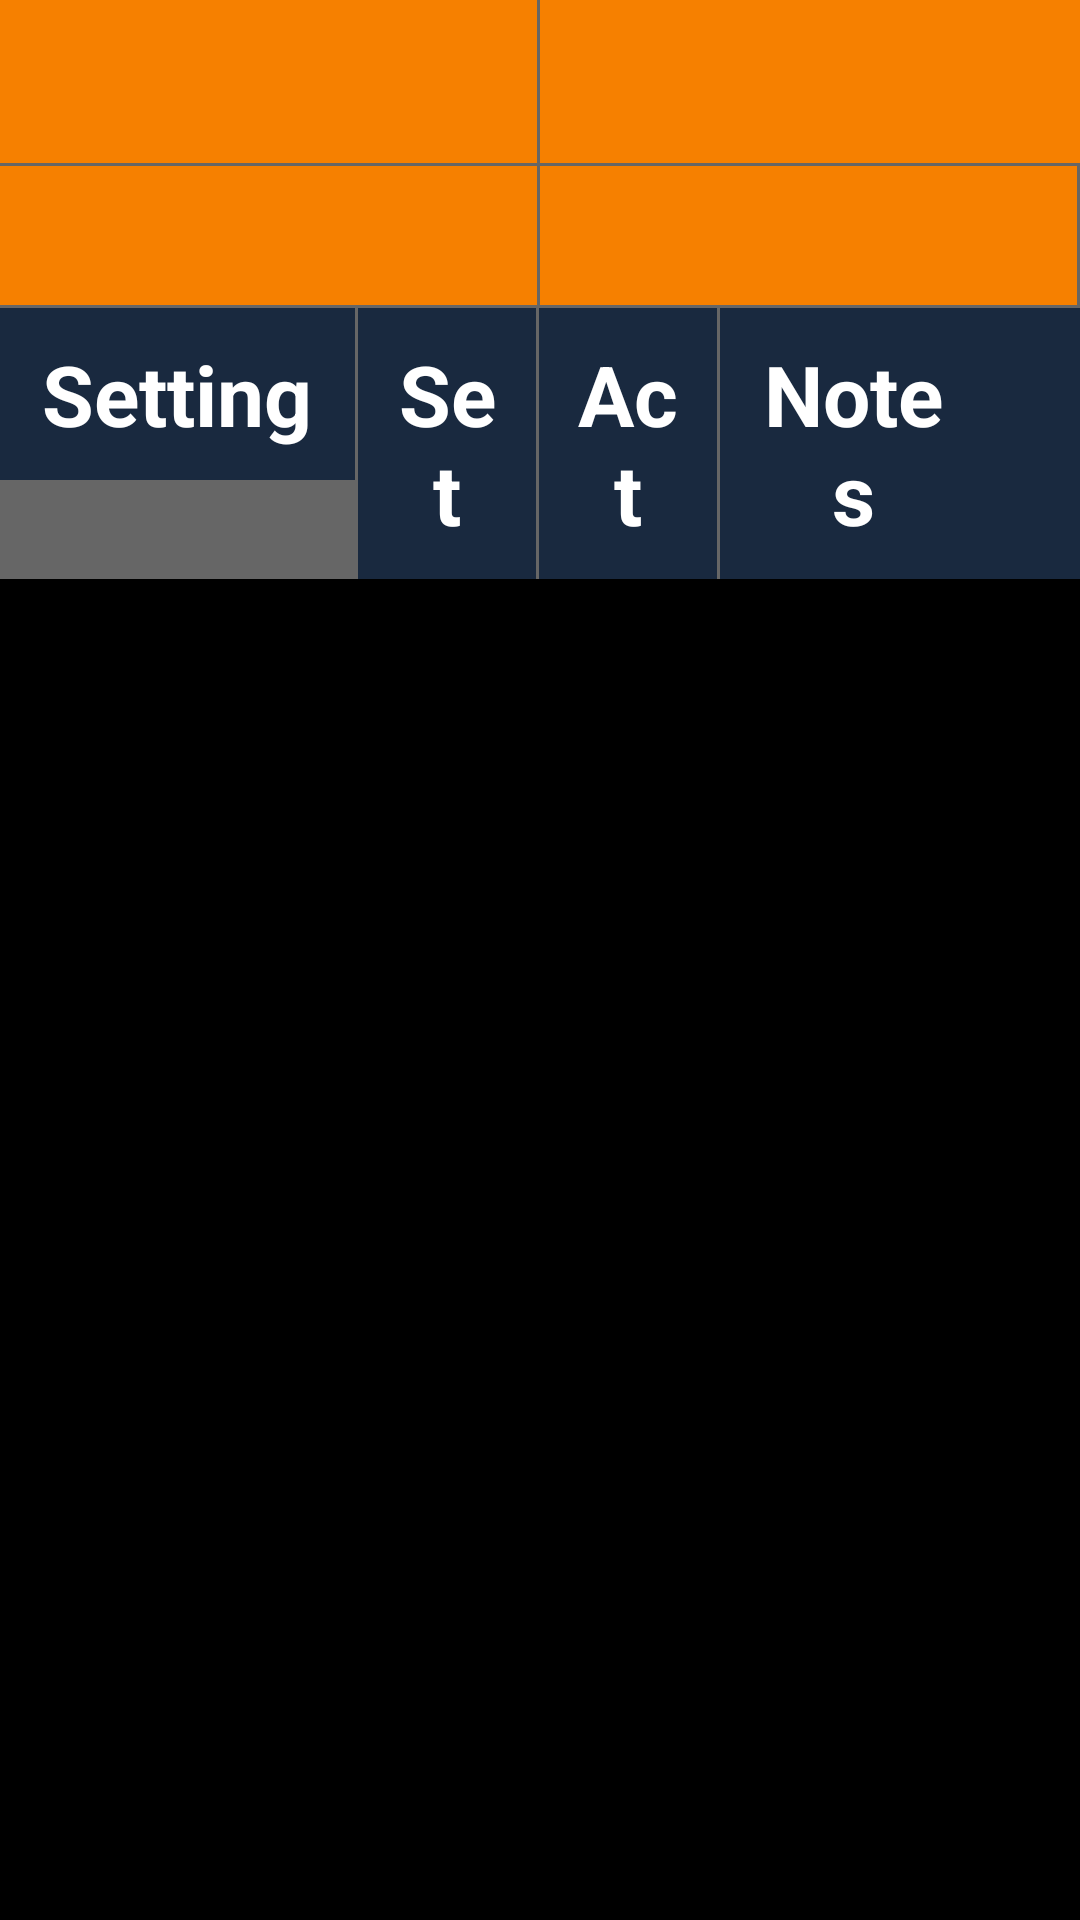

Here is an Android app screen rendered from its layout file. Give the layout XML and the strings, colors and styles it references.
<!-- AndroidManifest.xml: application theme ProductionReport -->
<!-- res/layout/fragment_machine_settings.xml -->
<?xml version="1.0" encoding="utf-8"?>
<LinearLayout xmlns:android="http://schemas.android.com/apk/res/android"
    android:id="@+id/reportFragmentLayout"
    android:layout_width="match_parent"
    android:layout_height="wrap_content"
    android:orientation="vertical" >

    <LinearLayout
        android:layout_width="match_parent"
        android:layout_height="wrap_content"
        android:background="#666666"
        android:orientation="vertical" >

        <LinearLayout
            android:layout_width="match_parent"
            android:layout_height="wrap_content"
            android:background="#666666"
            android:orientation="horizontal" >

            <TextView
                android:id="@+id/descProductName"
                android:layout_width="match_parent"
                android:layout_height="match_parent"
                android:layout_marginBottom="1dp"
                android:layout_marginRight="1dp"
                android:layout_weight="1"
                android:background="#f68000"
                android:gravity="center_vertical|center_horizontal"
                android:paddingBottom="7dp"
                android:paddingLeft="5dp"
                android:paddingRight="5dp"
                android:paddingTop="7dp"
                android:textColor="#FFFFFF"
                android:textSize="30sp" />

            <TextView
                android:id="@+id/descProductColour"
                android:layout_width="match_parent"
                android:layout_height="match_parent"
                android:layout_marginBottom="1dp"
                android:layout_weight="1"
                android:background="#f68000"
                android:gravity="center_vertical|center_horizontal"
                android:paddingLeft="5dp"
                android:paddingRight="5dp"
                android:textColor="#FFFFFF"
                android:textSize="24sp"/>

        </LinearLayout>

        <LinearLayout
            android:layout_width="match_parent"
            android:layout_height="wrap_content"
            android:background="#666666"
            android:orientation="horizontal" >

            <TextView
                android:id="@+id/descProductionLine"
                android:layout_width="match_parent"
                android:layout_height="match_parent"
                android:layout_marginRight="1dp"
                android:layout_marginBottom="1dp"
                android:layout_weight="1"
                android:background="#f68000"
                android:gravity="center_vertical|center_horizontal"
                android:paddingBottom="7dp"
                android:paddingLeft="5dp"
                android:paddingRight="5dp"
                android:paddingTop="7dp"
                android:textColor="#FFFFFF"
                android:textSize="24sp" />

            <TextView
                android:id="@+id/descOperator"
                android:layout_width="match_parent"
                android:layout_height="match_parent"
                android:layout_marginBottom="1dp"
                android:layout_marginRight="1dp"
                android:layout_weight="1"
                android:background="#f68000"
                android:gravity="center_vertical|center_horizontal"
                android:paddingLeft="5dp"
                android:paddingRight="5dp"
                android:textColor="#FFFFFF"
                android:textSize="24sp" />
        </LinearLayout>
    </LinearLayout>

    <LinearLayout
        android:layout_width="match_parent"
        android:layout_height="wrap_content"
        android:background="#666666"
        android:orientation="horizontal" >

        <LinearLayout
            android:id="@+id/recordsLayout"
            android:layout_width="0dp"
            android:layout_height="wrap_content"
            android:layout_weight="2"
            android:background="#19293f"
            android:orientation="vertical" >

            <LinearLayout
                android:id="@+id/recordsHeaderLayout"
                android:layout_width="match_parent"
                android:layout_height="wrap_content"
                android:background="#666666"
                android:orientation="horizontal" >

                <TextView
                    android:id="@+id/recordsTitleTextHeader"
                    style="@style/TableHeader"
                    android:layout_width="0dip"
                    android:layout_height="wrap_content"
                    android:layout_gravity="right"
                    android:layout_weight="2"
                    android:text="Setting"
                    android:textSize="28sp" />

                <TextView
                    android:id="@+id/recordsSetTextHeader"
                    style="@style/TableHeader"
                    android:layout_width="0dip"
                    android:layout_height="wrap_content"
                    android:layout_weight="1"
                    android:text="Set"
                    android:textSize="28sp" />

                <TextView
                    android:id="@+id/recordsActTextHeader"
                    style="@style/TableHeader"
                    android:layout_width="0dip"
                    android:layout_height="wrap_content"
                    android:layout_weight="1"
                    android:text="Act"
                    android:textSize="28sp" />
            </LinearLayout>

            <ScrollView
                android:layout_width="match_parent"
                android:layout_height="match_parent" >

                <LinearLayout
                    android:id="@+id/records_list"
                    android:layout_width="match_parent"
                    android:layout_height="wrap_content"
                    android:orientation="vertical" >
                </LinearLayout>
            </ScrollView>
        </LinearLayout>

        <LinearLayout
            android:id="@+id/notesLayout"
            android:layout_width="0dp"
            android:layout_height="match_parent"
            android:layout_weight="1"
            android:orientation="vertical" >

            <LinearLayout
                android:id="@+id/notesHeaderLayout"
                android:layout_width="match_parent"
                android:layout_height="wrap_content"
                android:background="#19293f"
                android:orientation="horizontal" >

                <TextView
                    android:id="@+id/notesTextHeader"
                    android:layout_width="0dp"
                    android:layout_height="wrap_content"
                    android:layout_marginBottom="1dp"
                    android:layout_marginRight="1dp"
                    android:layout_weight="3"
                    android:background="#19293f"
                    android:gravity="center_vertical|center_horizontal"
                    android:paddingBottom="10dp"
                    android:paddingLeft="10dp"
                    android:paddingRight="10dp"
                    android:paddingTop="10dp"
                    android:text="Notes"
                    android:textColor="#FFFFFF"
                    android:textSize="28sp"
                    android:textStyle="bold" />

                <ImageButton
                    android:id="@+id/NewNoteBtn"
                    android:layout_width="0dp"
                    android:layout_height="wrap_content"
                    android:layout_gravity="center_vertical|center_horizontal"
                    android:layout_weight="1"
                    android:background="?android:attr/selectableItemBackground"
                    android:contentDescription="@string/add_note_btn"
                    android:paddingLeft="10dp"
                    android:paddingRight="10dp"
                    android:src="@drawable/content_new"
                    android:state_enabled="false"
                    android:textSize="28sp" />
            </LinearLayout>

            <ListView
                android:id="@+id/note_list"
                android:layout_width="match_parent"
                android:layout_height="match_parent"
                android:background="#FFFFFF"
                android:padding="1dp" >
            </ListView>
            
        </LinearLayout>
        
    </LinearLayout>

</LinearLayout>
<!-- resources referenced by this layout -->
<resources>
  <string name="add_note_btn">Create a New Note</string>
  <style name="TableHeader" parent="@style/BasicTableCell">
          <item name="android:background">#19293f</item>
          <item name="android:textColor">#FFFFFF</item>
           <item name="android:textStyle">bold</item>
           <item name="android:paddingTop">10dp</item>
          <item name="android:paddingBottom">10dp</item> 
      </style>
  <style name="ProductionReport" parent="@android:style/Theme.Holo">
          <item name="android:actionBarSize">70dp</item>
      </style>
  <style name="BasicTableCell">
          <item name="android:background">#FFFFFF</item>
          <item name="android:textColor">#000000</item>
          <item name="android:layout_marginRight">1dp</item>
          <item name="android:layout_width">wrap_content</item>
          <item name="android:layout_height">fill_parent</item>
          <item name="android:gravity">center_vertical|center_horizontal</item>
          <item name="android:textSize">24sp</item>
          <item name="android:textStyle">normal</item>
          <item name="android:paddingLeft">10dp</item>
          <item name="android:paddingRight">10dp</item>
      </style>
</resources>
